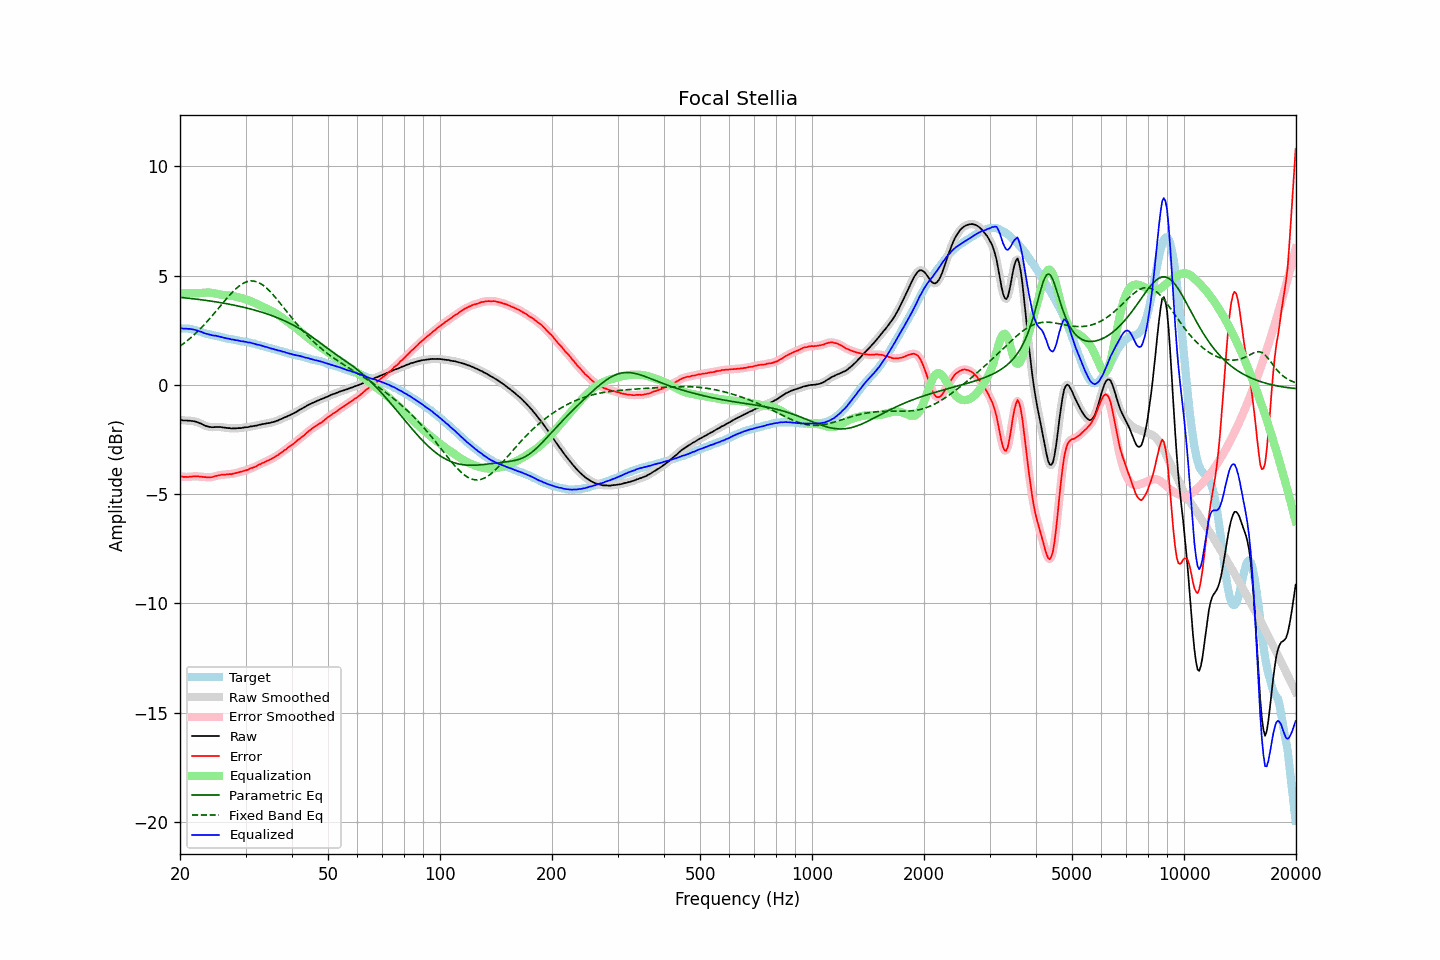

The file beside this chart, header and first rows:
frequency, raw, error, smoothed, error_smoothed, equalization, parametric_eq, fixed_band_eq, equalized_raw, equalized_smoothed, target
20.00, -1.60, -4.18, -1.60, -4.18, 4.20, 4.01, 1.77, 2.60, 2.60, 2.58
20.20, -1.61, -4.19, -1.61, -4.20, 4.20, 4.00, 1.83, 2.59, 2.59, 2.58
20.40, -1.63, -4.21, -1.62, -4.21, 4.20, 3.99, 1.88, 2.57, 2.58, 2.58
20.61, -1.63, -4.21, -1.63, -4.22, 4.20, 3.98, 1.94, 2.57, 2.57, 2.58
20.81, -1.63, -4.21, -1.63, -4.22, 4.20, 3.98, 1.99, 2.57, 2.57, 2.58
21.02, -1.64, -4.22, -1.64, -4.21, 4.20, 3.97, 2.05, 2.56, 2.57, 2.58
21.23, -1.64, -4.20, -1.64, -4.21, 4.20, 3.96, 2.11, 2.56, 2.56, 2.56
21.44, -1.65, -4.20, -1.65, -4.20, 4.20, 3.95, 2.18, 2.55, 2.55, 2.55
21.66, -1.66, -4.19, -1.66, -4.19, 4.20, 3.94, 2.24, 2.54, 2.54, 2.53
21.87, -1.67, -4.18, -1.67, -4.19, 4.19, 3.94, 2.31, 2.52, 2.52, 2.51
22.09, -1.69, -4.19, -1.69, -4.19, 4.19, 3.93, 2.38, 2.50, 2.50, 2.50
22.31, -1.71, -4.18, -1.71, -4.19, 4.19, 3.92, 2.45, 2.48, 2.48, 2.47
22.54, -1.75, -4.20, -1.74, -4.20, 4.20, 3.91, 2.52, 2.45, 2.46, 2.45
22.76, -1.77, -4.20, -1.78, -4.20, 4.21, 3.90, 2.60, 2.43, 2.43, 2.43
22.99, -1.81, -4.21, -1.81, -4.21, 4.21, 3.89, 2.67, 2.40, 2.40, 2.40
23.22, -1.85, -4.22, -1.85, -4.22, 4.22, 3.88, 2.75, 2.37, 2.38, 2.37
23.45, -1.88, -4.22, -1.88, -4.23, 4.23, 3.87, 2.83, 2.35, 2.35, 2.34
23.69, -1.90, -4.23, -1.90, -4.23, 4.23, 3.86, 2.91, 2.33, 2.33, 2.33
23.92, -1.92, -4.23, -1.92, -4.23, 4.23, 3.85, 2.99, 2.31, 2.31, 2.31
24.16, -1.93, -4.23, -1.93, -4.23, 4.22, 3.84, 3.08, 2.29, 2.29, 2.30
24.40, -1.94, -4.22, -1.94, -4.22, 4.21, 3.83, 3.16, 2.27, 2.27, 2.28
24.65, -1.94, -4.20, -1.94, -4.20, 4.20, 3.82, 3.25, 2.26, 2.26, 2.26
24.89, -1.93, -4.17, -1.93, -4.18, 4.18, 3.80, 3.34, 2.25, 2.25, 2.24
25.14, -1.93, -4.16, -1.93, -4.16, 4.17, 3.79, 3.42, 2.24, 2.24, 2.23
25.39, -1.93, -4.14, -1.93, -4.14, 4.15, 3.78, 3.51, 2.22, 2.22, 2.21
25.65, -1.93, -4.13, -1.93, -4.13, 4.14, 3.77, 3.60, 2.21, 2.20, 2.20
25.91, -1.94, -4.11, -1.94, -4.12, 4.12, 3.75, 3.69, 2.18, 2.18, 2.17
26.16, -1.95, -4.11, -1.95, -4.11, 4.11, 3.74, 3.78, 2.16, 2.16, 2.16
26.43, -1.96, -4.11, -1.96, -4.11, 4.11, 3.73, 3.87, 2.15, 2.15, 2.15
26.69, -1.97, -4.09, -1.97, -4.10, 4.10, 3.72, 3.95, 2.13, 2.13, 2.12
26.96, -1.98, -4.09, -1.98, -4.09, 4.09, 3.70, 4.04, 2.11, 2.11, 2.11
27.23, -1.98, -4.08, -1.99, -4.09, 4.09, 3.69, 4.12, 2.11, 2.10, 2.10
27.50, -2.00, -4.09, -1.99, -4.08, 4.08, 3.67, 4.20, 2.08, 2.08, 2.09
27.77, -1.99, -4.06, -1.99, -4.07, 4.06, 3.66, 4.27, 2.07, 2.07, 2.07
28.05, -1.99, -4.05, -1.99, -4.05, 4.05, 3.64, 4.35, 2.06, 2.06, 2.06
28.33, -1.99, -4.03, -1.99, -4.03, 4.03, 3.63, 4.41, 2.04, 2.05, 2.04
28.62, -1.98, -4.01, -1.99, -4.01, 4.02, 3.61, 4.48, 2.04, 2.03, 2.03
28.90, -1.98, -3.99, -1.98, -3.99, 4.00, 3.60, 4.54, 2.02, 2.02, 2.01
29.19, -1.98, -3.97, -1.97, -3.97, 3.98, 3.58, 4.59, 2.00, 2.00, 1.99
29.48, -1.96, -3.95, -1.96, -3.95, 3.95, 3.56, 4.63, 1.99, 1.99, 1.99
29.78, -1.95, -3.93, -1.95, -3.93, 3.93, 3.54, 4.67, 1.98, 1.98, 1.98
30.08, -1.94, -3.91, -1.94, -3.92, 3.91, 3.53, 4.70, 1.97, 1.97, 1.97
30.38, -1.94, -3.89, -1.93, -3.89, 3.89, 3.51, 4.73, 1.95, 1.95, 1.95
30.68, -1.92, -3.86, -1.92, -3.86, 3.86, 3.49, 4.75, 1.94, 1.94, 1.94
30.99, -1.90, -3.81, -1.91, -3.83, 3.83, 3.47, 4.76, 1.93, 1.92, 1.91
31.30, -1.90, -3.80, -1.89, -3.80, 3.80, 3.45, 4.76, 1.90, 1.91, 1.90
31.61, -1.88, -3.77, -1.88, -3.77, 3.77, 3.43, 4.75, 1.89, 1.88, 1.89
31.93, -1.87, -3.74, -1.87, -3.74, 3.73, 3.41, 4.73, 1.86, 1.86, 1.87
32.24, -1.86, -3.70, -1.85, -3.70, 3.70, 3.39, 4.71, 1.84, 1.85, 1.84
32.57, -1.83, -3.65, -1.84, -3.66, 3.66, 3.37, 4.68, 1.83, 1.83, 1.82
32.89, -1.82, -3.63, -1.82, -3.62, 3.63, 3.35, 4.64, 1.81, 1.81, 1.81
33.22, -1.80, -3.58, -1.80, -3.59, 3.59, 3.32, 4.59, 1.79, 1.79, 1.78
33.55, -1.79, -3.56, -1.79, -3.56, 3.56, 3.30, 4.54, 1.77, 1.77, 1.77
33.89, -1.78, -3.52, -1.78, -3.52, 3.52, 3.27, 4.48, 1.74, 1.75, 1.74
34.23, -1.76, -3.48, -1.76, -3.49, 3.49, 3.25, 4.42, 1.73, 1.72, 1.72
34.57, -1.75, -3.45, -1.75, -3.45, 3.45, 3.23, 4.35, 1.70, 1.70, 1.70
34.92, -1.74, -3.42, -1.74, -3.42, 3.42, 3.20, 4.28, 1.68, 1.68, 1.68
35.27, -1.72, -3.38, -1.72, -3.38, 3.38, 3.17, 4.20, 1.66, 1.66, 1.66
35.62, -1.70, -3.34, -1.70, -3.34, 3.34, 3.15, 4.12, 1.64, 1.64, 1.64
35.97, -1.68, -3.30, -1.68, -3.30, 3.30, 3.12, 4.03, 1.62, 1.62, 1.62
... 635 more rows
